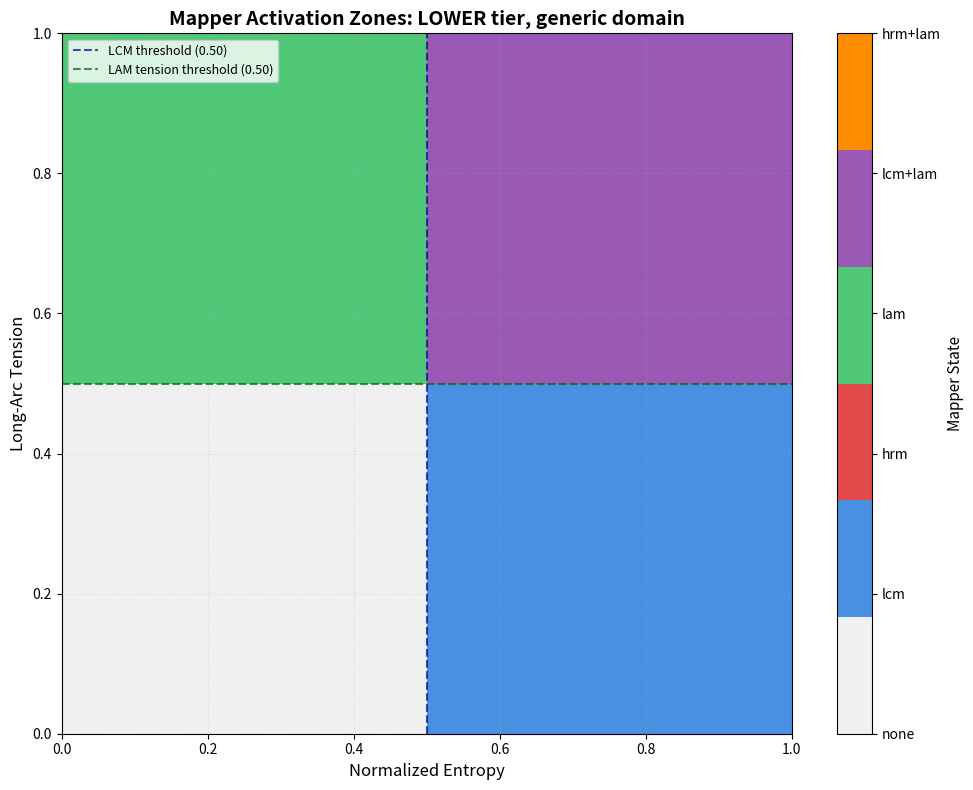
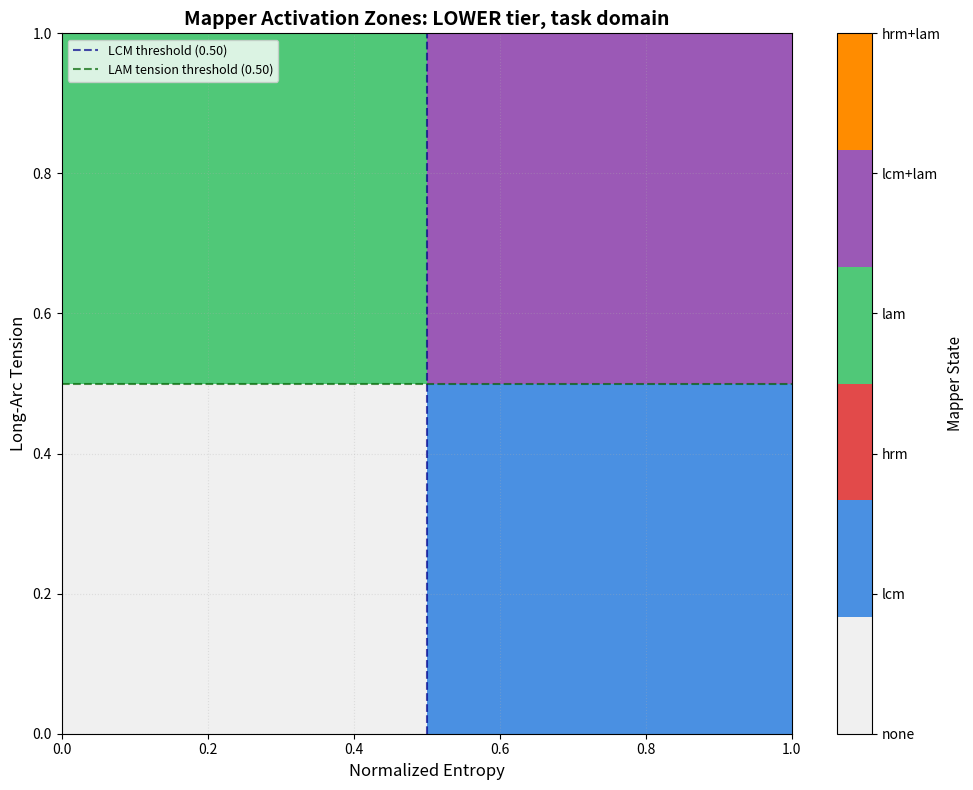
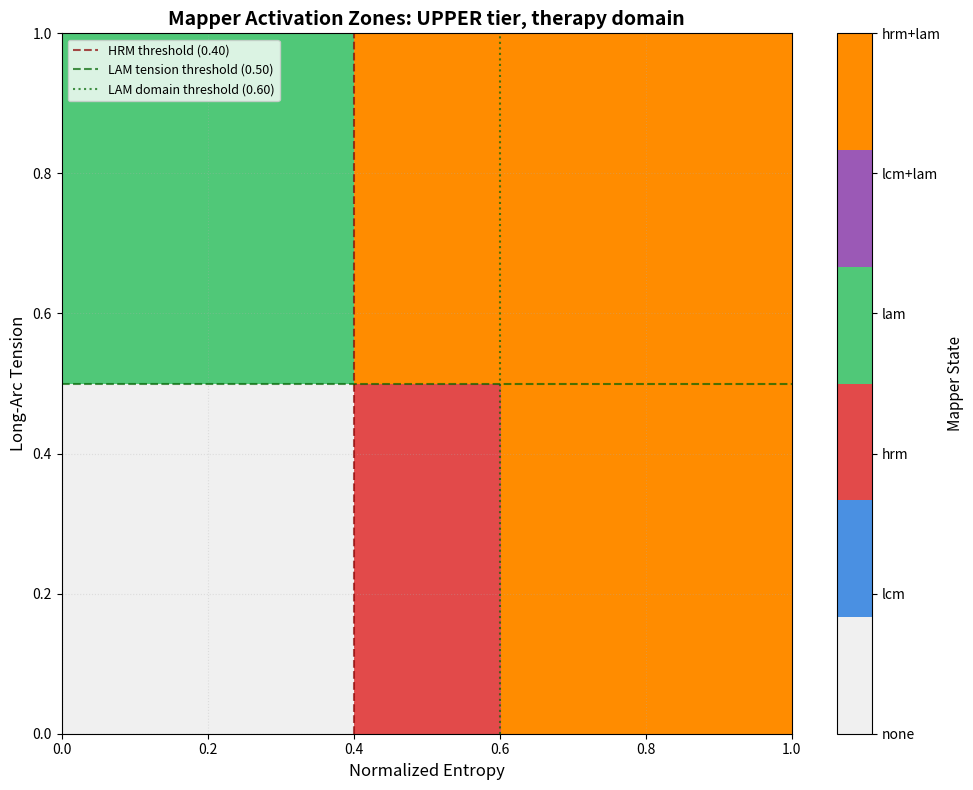
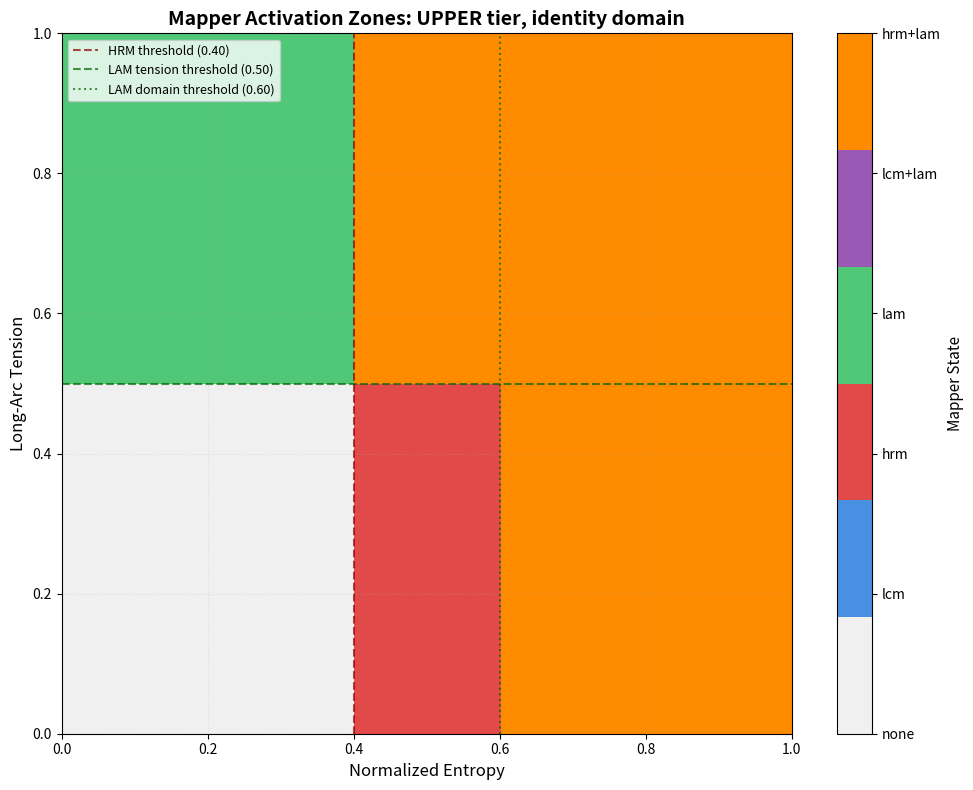
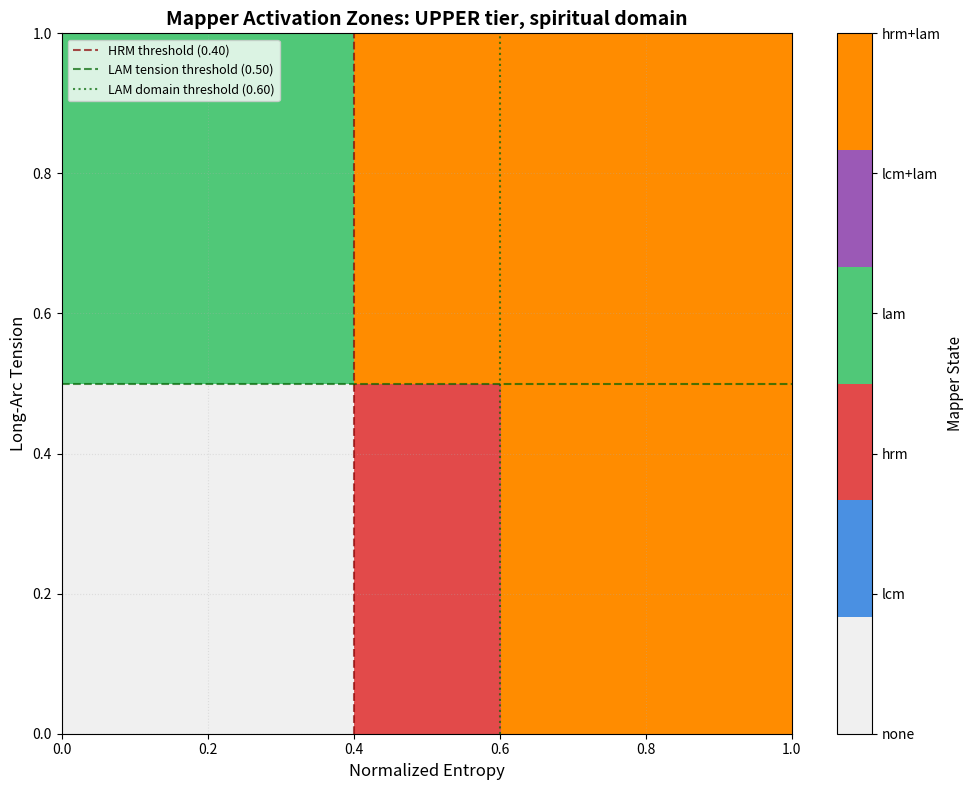
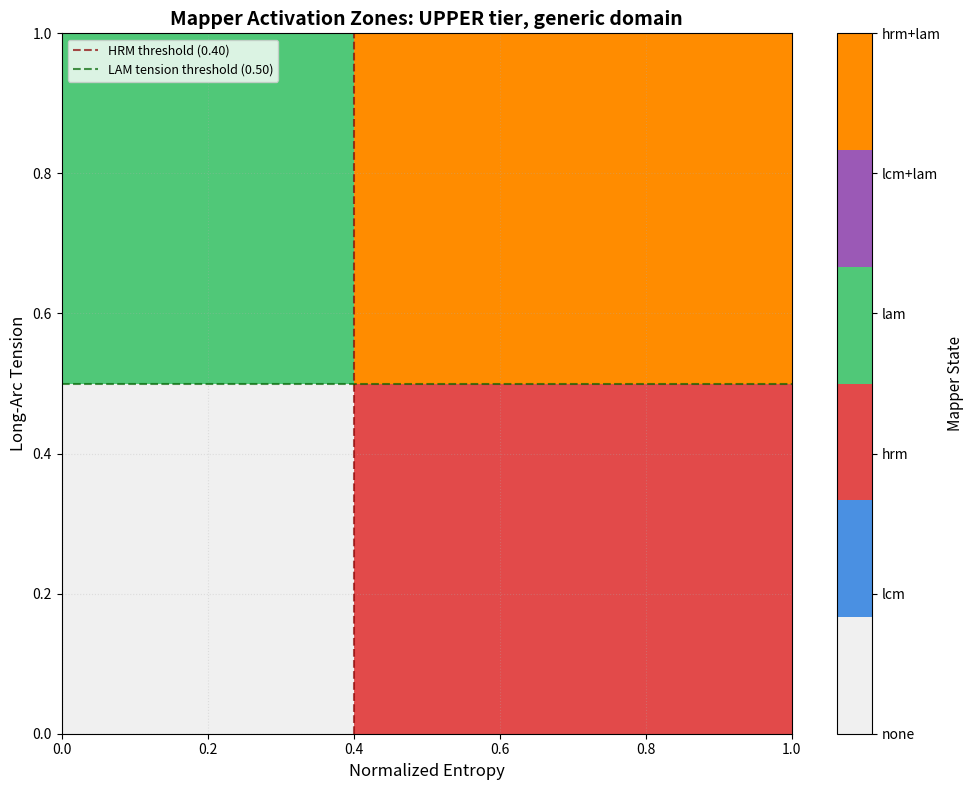
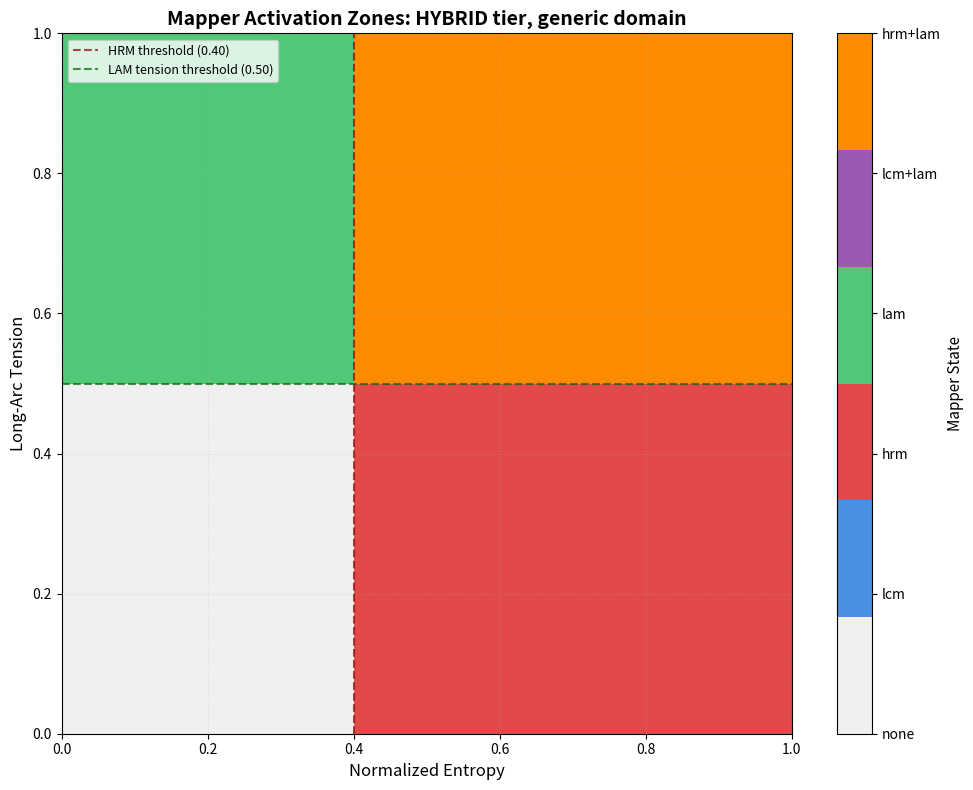

Recreate these plots in Python, in order.
#!/usr/bin/env python3
"""
Mapper Heatmap Generator
========================

Developer tool for visualizing HRM/LCM/LAM activation zones across
the normalized_entropy × long_arc_tension parameter space.

Usage:
    python symbolu/tools/heatmaps/mapper_heatmap.py

Output:
    Saves heatmap images to symbolu/tools/heatmaps/output/

Canonical Mapper Rules v2.0:
- HRM: (tier != LOWER) and (normalized_entropy > 0.40)
- LCM: (tier == LOWER) and (normalized_entropy > 0.50)
- LAM: long_arc_tension > 0.50 OR temporal_patterns_detected
       OR (domain in ["therapy", "identity", "spiritual"] and normalized_entropy > 0.60)

The heatmaps provide a visual reference for understanding activation boundaries
and can be used for documentation, debugging, and design discussions.
"""

import os
import math
import numpy as np
import matplotlib.pyplot as plt
from matplotlib.colors import ListedColormap
from typing import Tuple, List


# Canonical thresholds (frozen in v2.0 specification)
HRM_ENTROPY_THRESHOLD = 0.40
LCM_ENTROPY_THRESHOLD = 0.50
LAM_TENSION_THRESHOLD = 0.50
LAM_DOMAIN_ENTROPY_THRESHOLD = 0.60
LAM_DOMAINS = ["therapy", "identity", "spiritual"]


class Tier:
    """Tier enumeration for typing."""
    LOWER = "lower"
    UPPER = "upper"
    HYBRID = "hybrid"


def compute_mapper_for_point(
    tier: str,
    domain: str,
    entropy: float,
    tension: float,
) -> str:
    """
    Compute which mapper(s) are active for given parameters.

    Returns a string label representing the active mapper state:
    - "none" — No mappers active
    - "hrm" — HRM only
    - "lcm" — LCM only
    - "lam" — LAM only
    - "hrm+lam" — HRM and LAM (common for UPPER tier + high entropy + deep domain/tension)
    - "lcm+lam" — LCM and LAM (rare: LOWER tier + medium entropy + high tension)

    Args:
        tier: Tier classification (lower/upper/hybrid)
        domain: Domain classification
        entropy: Normalized entropy [0, 1]
        tension: Long-arc tension [0, 1]

    Returns:
        String label for mapper state
    """
    # Temporal patterns detection (not yet implemented)
    temporal_patterns_detected = False

    # Apply canonical formulas
    use_hrm = (tier != Tier.LOWER) and (entropy > HRM_ENTROPY_THRESHOLD)
    use_lcm = (tier == Tier.LOWER) and (entropy > LCM_ENTROPY_THRESHOLD)
    use_lam = (
        tension > LAM_TENSION_THRESHOLD
        or temporal_patterns_detected
        or (domain in LAM_DOMAINS and entropy > LAM_DOMAIN_ENTROPY_THRESHOLD)
    )

    # Encode mapper state as string
    if use_hrm and use_lam:
        return "hrm+lam"
    elif use_lcm and use_lam:
        return "lcm+lam"
    elif use_hrm:
        return "hrm"
    elif use_lcm:
        return "lcm"
    elif use_lam:
        return "lam"
    else:
        return "none"


def plot_heatmap_for_profile(
    tier: str,
    domain: str,
    resolution: int = 50,
    output_dir: str = "symbolu/tools/heatmaps/output",
) -> None:
    """
    Generate and save a heatmap for a given tier + domain profile.

    Args:
        tier: Tier classification (lower/upper/hybrid)
        domain: Domain classification
        resolution: Grid resolution (NxN grid)
        output_dir: Directory to save output images
    """
    # Create meshgrid for entropy and tension
    entropy_vals = np.linspace(0, 1, resolution)
    tension_vals = np.linspace(0, 1, resolution)
    E, T = np.meshgrid(entropy_vals, tension_vals)

    # Compute mapper state for each grid point
    # We'll encode states as integers for color mapping
    state_map = {
        "none": 0,
        "lcm": 1,
        "hrm": 2,
        "lam": 3,
        "lcm+lam": 4,
        "hrm+lam": 5,
    }

    Z = np.zeros_like(E, dtype=int)
    for i in range(resolution):
        for j in range(resolution):
            state = compute_mapper_for_point(
                tier=tier,
                domain=domain,
                entropy=E[i, j],
                tension=T[i, j],
            )
            Z[i, j] = state_map.get(state, 0)

    # Define colormap
    colors = [
        "#f0f0f0",  # 0: none (light gray)
        "#4a90e2",  # 1: lcm (blue)
        "#e24a4a",  # 2: hrm (red)
        "#50c878",  # 3: lam (green)
        "#9b59b6",  # 4: lcm+lam (purple)
        "#ff8c00",  # 5: hrm+lam (orange)
    ]
    cmap = ListedColormap(colors)

    # Create figure
    fig, ax = plt.subplots(figsize=(10, 8))

    # Plot heatmap
    im = ax.imshow(
        Z,
        extent=[0, 1, 0, 1],
        origin="lower",
        aspect="auto",
        cmap=cmap,
        vmin=0,
        vmax=5,
        interpolation="nearest",
    )

    # Add canonical threshold lines
    # HRM threshold (vertical line at entropy = 0.40)
    if tier != Tier.LOWER:
        ax.axvline(x=HRM_ENTROPY_THRESHOLD, color="darkred", linestyle="--", linewidth=1.5, alpha=0.7, label="HRM threshold (0.40)")

    # LCM threshold (vertical line at entropy = 0.50)
    if tier == Tier.LOWER:
        ax.axvline(x=LCM_ENTROPY_THRESHOLD, color="darkblue", linestyle="--", linewidth=1.5, alpha=0.7, label="LCM threshold (0.50)")

    # LAM tension threshold (horizontal line at tension = 0.50)
    ax.axhline(y=LAM_TENSION_THRESHOLD, color="darkgreen", linestyle="--", linewidth=1.5, alpha=0.7, label="LAM tension threshold (0.50)")

    # LAM domain threshold (vertical line at entropy = 0.60) - only for deep domains
    if domain in LAM_DOMAINS:
        ax.axvline(x=LAM_DOMAIN_ENTROPY_THRESHOLD, color="darkgreen", linestyle=":", linewidth=1.5, alpha=0.7, label=f"LAM domain threshold (0.60)")

    # Labels and title
    ax.set_xlabel("Normalized Entropy", fontsize=12)
    ax.set_ylabel("Long-Arc Tension", fontsize=12)
    ax.set_title(f"Mapper Activation Zones: {tier.upper()} tier, {domain} domain", fontsize=14, fontweight="bold")

    # Legend
    ax.legend(loc="upper left", fontsize=9)

    # Colorbar with labels
    cbar = plt.colorbar(im, ax=ax, ticks=[0, 1, 2, 3, 4, 5])
    cbar.ax.set_yticklabels(["none", "lcm", "hrm", "lam", "lcm+lam", "hrm+lam"])
    cbar.set_label("Mapper State", fontsize=11)

    # Grid
    ax.grid(True, linestyle=":", alpha=0.3)

    # Save figure
    os.makedirs(output_dir, exist_ok=True)
    filename = f"heatmap_{tier}_{domain}.png"
    filepath = os.path.join(output_dir, filename)
    plt.tight_layout()
    plt.savefig(filepath, dpi=150, bbox_inches="tight")
    plt.close()

    print(f"✓ Generated: {filepath}")


def generate_all_heatmaps(output_dir: str = "symbolu/tools/heatmaps/output") -> None:
    """
    Generate heatmaps for all key tier + domain profiles.

    Profiles:
    - LOWER + generic
    - LOWER + task
    - UPPER + therapy
    - UPPER + identity
    - UPPER + spiritual
    - UPPER + generic (for comparison)
    - HYBRID + generic (for comparison)
    """
    profiles = [
        (Tier.LOWER, "generic"),
        (Tier.LOWER, "task"),
        (Tier.UPPER, "therapy"),
        (Tier.UPPER, "identity"),
        (Tier.UPPER, "spiritual"),
        (Tier.UPPER, "generic"),
        (Tier.HYBRID, "generic"),
    ]

    print("Generating Mapper Activation Heatmaps")
    print("=" * 50)

    for tier, domain in profiles:
        print(f"Generating heatmap: {tier.upper()} tier, {domain} domain...")
        plot_heatmap_for_profile(tier, domain, resolution=100, output_dir=output_dir)

    print("=" * 50)
    print(f"All heatmaps saved to: {output_dir}")


def main():
    """Main entry point for heatmap generation."""
    import sys

    # Parse command-line arguments (optional)
    if len(sys.argv) > 1:
        output_dir = sys.argv[1]
    else:
        output_dir = "symbolu/tools/heatmaps/output"

    # Generate all heatmaps
    generate_all_heatmaps(output_dir=output_dir)

    print("\n✓ Heatmap generation complete!")
    print(f"\nView heatmaps at: {output_dir}/heatmap_*.png")


if __name__ == "__main__":
    main()
